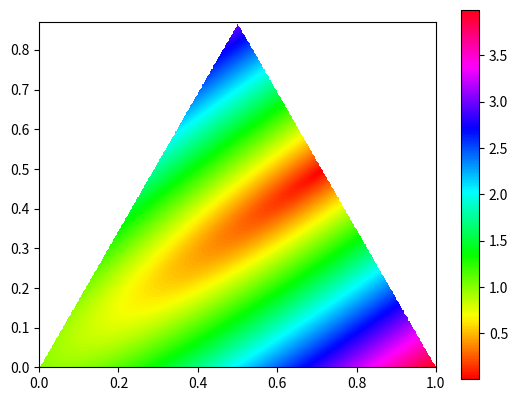

Here is the Python script that generated this plot:
from math import log, nan, sqrt
import matplotlib.pyplot as plt

S13 = 1/sqrt(3)
S43 = 2/sqrt(3)
D = 3*sqrt(5)/2

def w(u, v):
    x = u - S13*v
    y = S43*v
    z = 1 - x - y
    if x < 0 or y < 0 or z < 0:
        return nan
    # (4*x - 3*y)**2 + 1
    w0 = 16*x**2 - 24*x*y + 9*y**2 + z**2
    # (5*x - 4*y)**2 + x
    # w0 = 25*x**2 - 40*x*y + x*z + 16*y**2
    return sqrt(w0)

def main():
    len = 1
    res = 500
    aspect = .87
    W = [[w(j/res, i/res) for j in range(len*res)] for i in range(round(len*res*aspect))]
    plt.imshow(W, origin = 'lower', extent = [0, len, 0, len*aspect], cmap = plt.cm.hsv)
    plt.colorbar()
    plt.show()

if __name__ == '__main__':
    main()